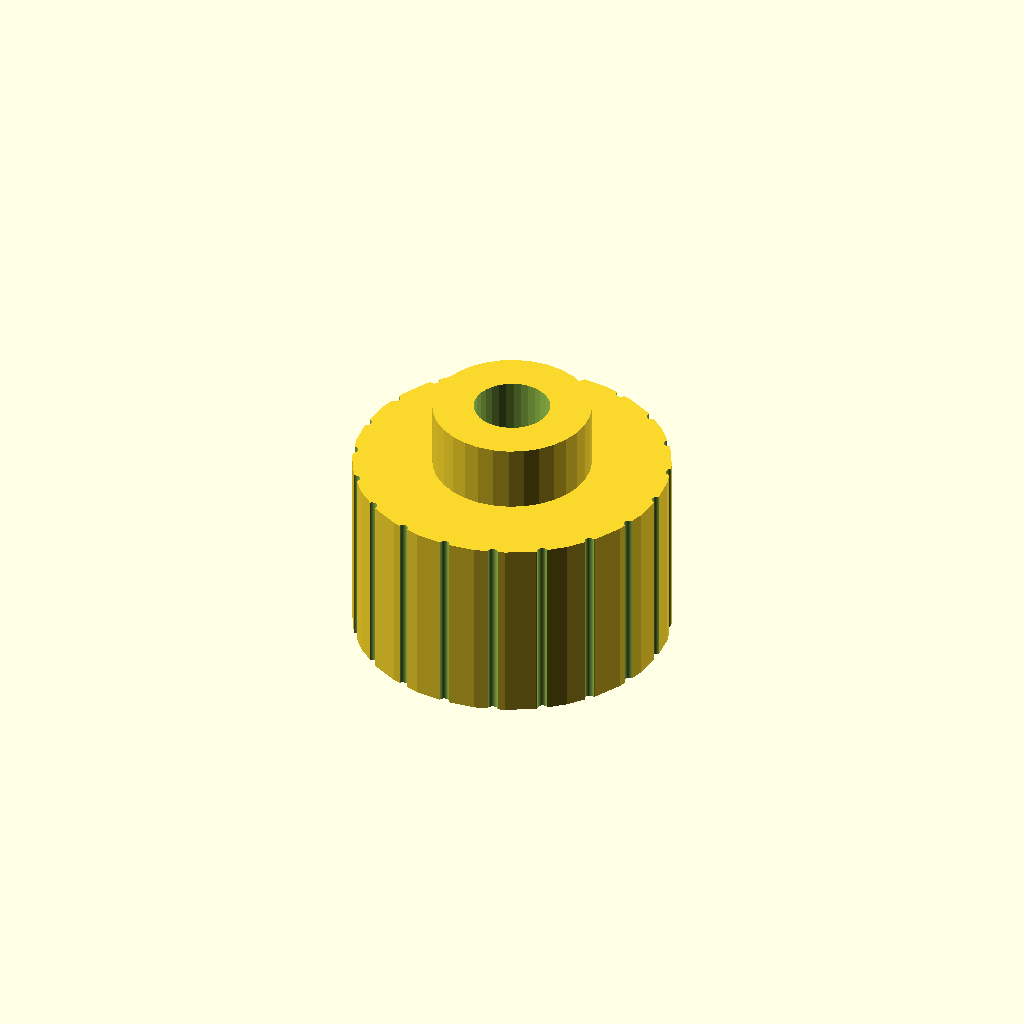
Cell 1: the model at its default parameters.
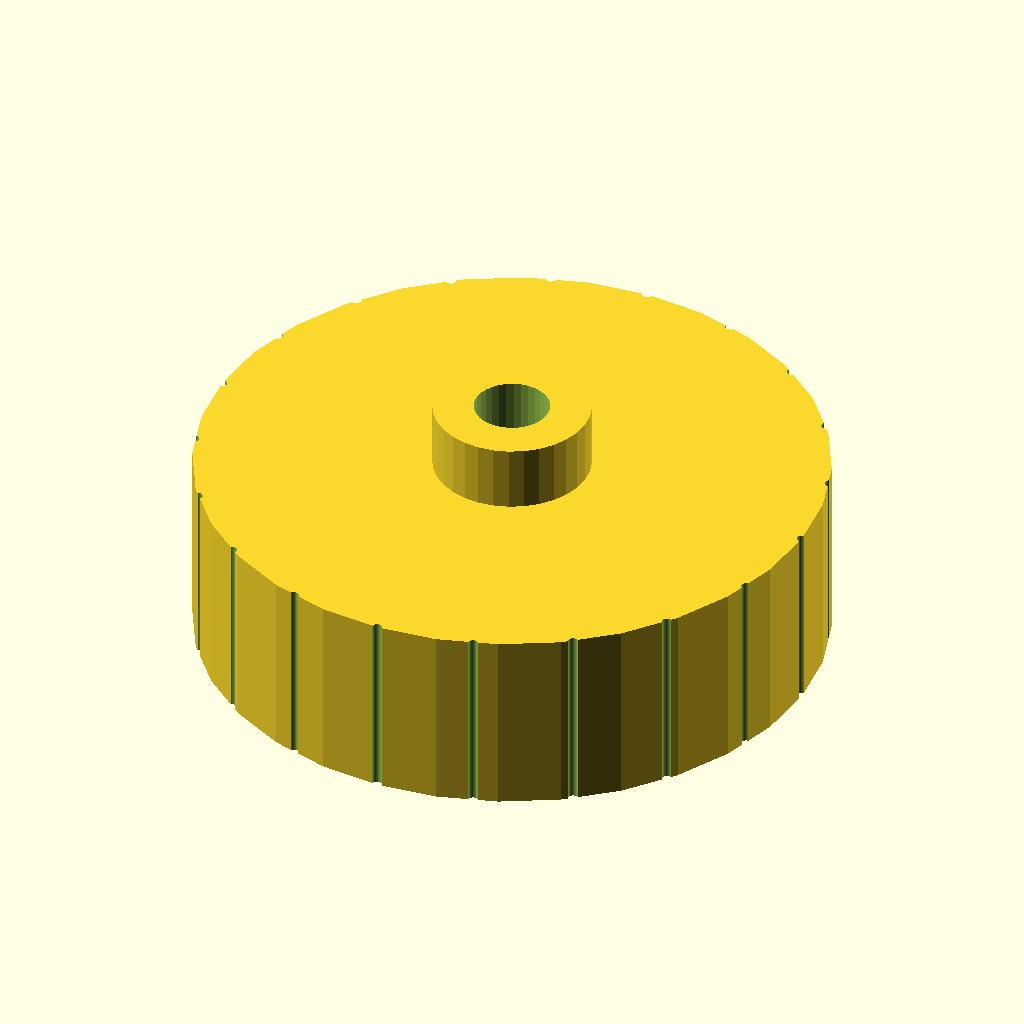
Cell 2: the same model with head_d = 50.
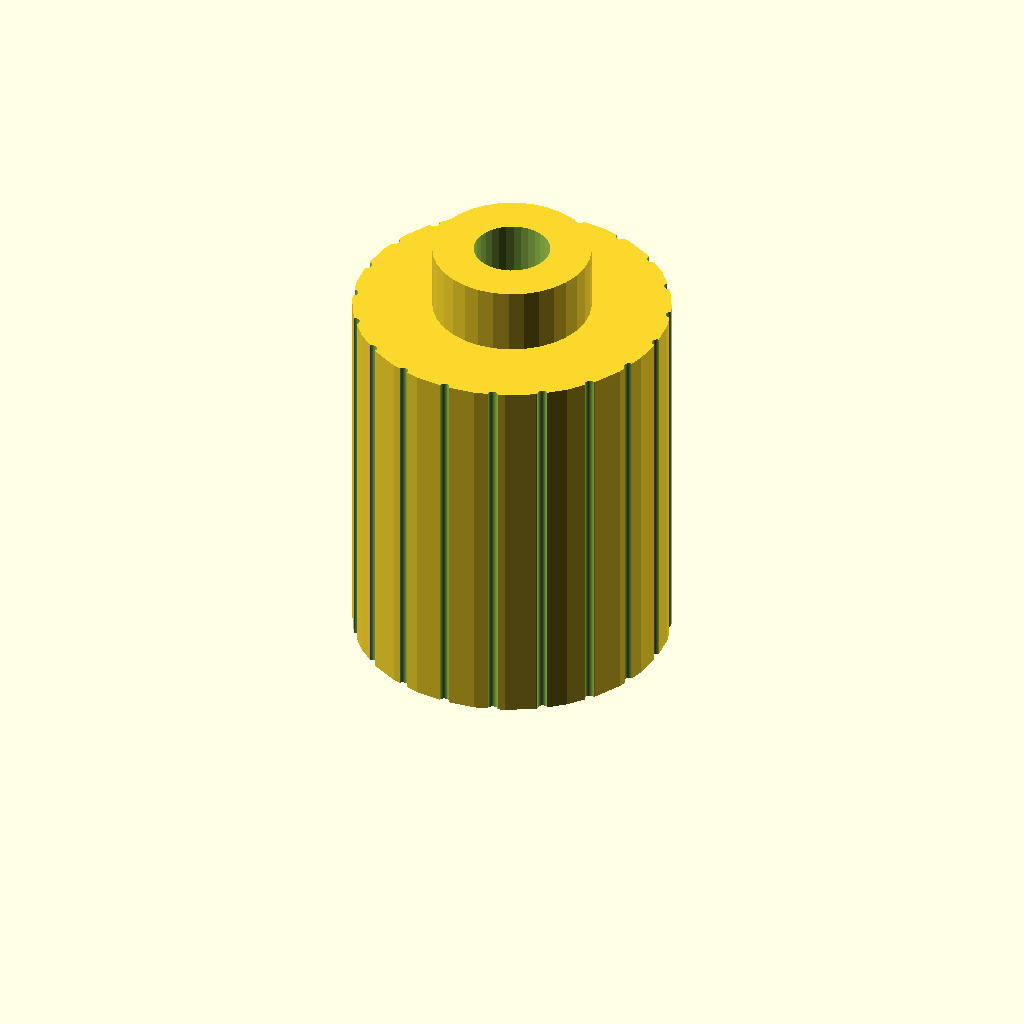
Cell 3: the same model with head_h = 30.
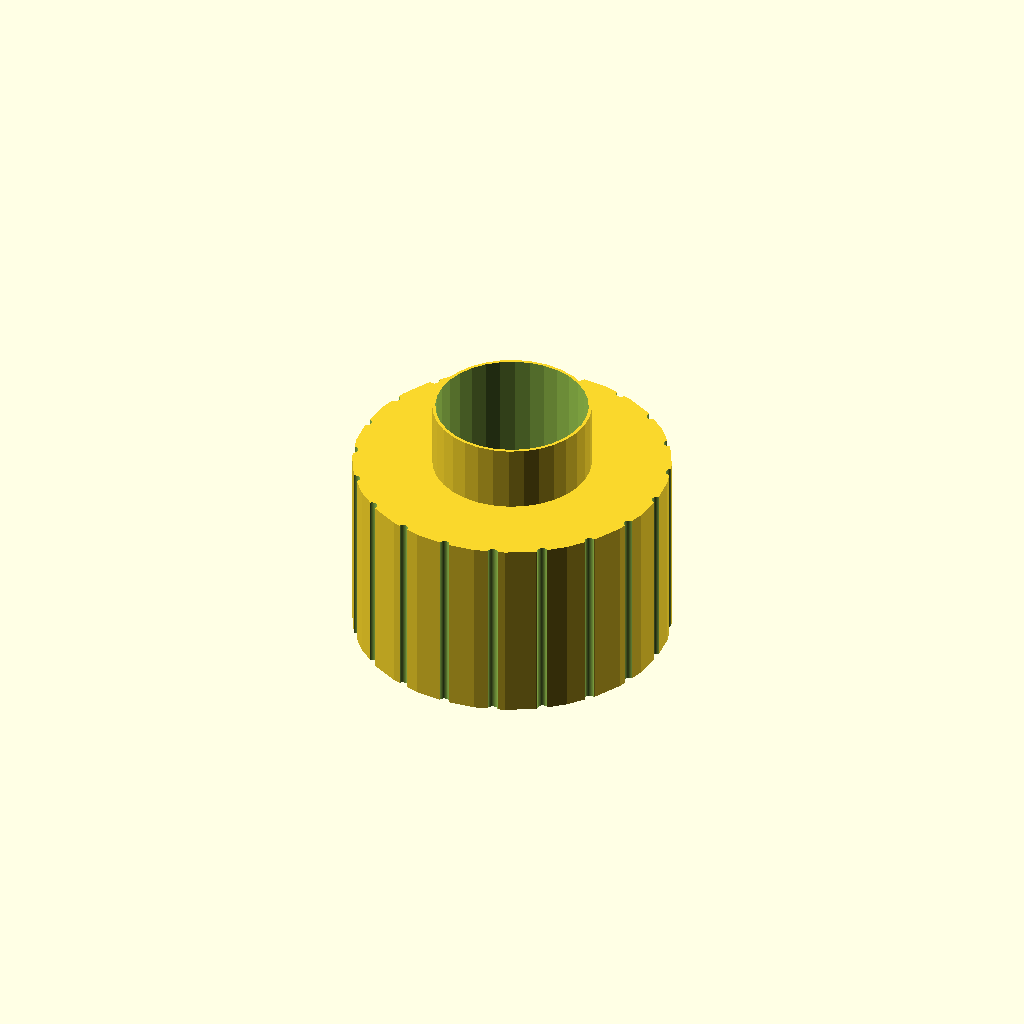
Cell 4: the same model with hole_d = 12.
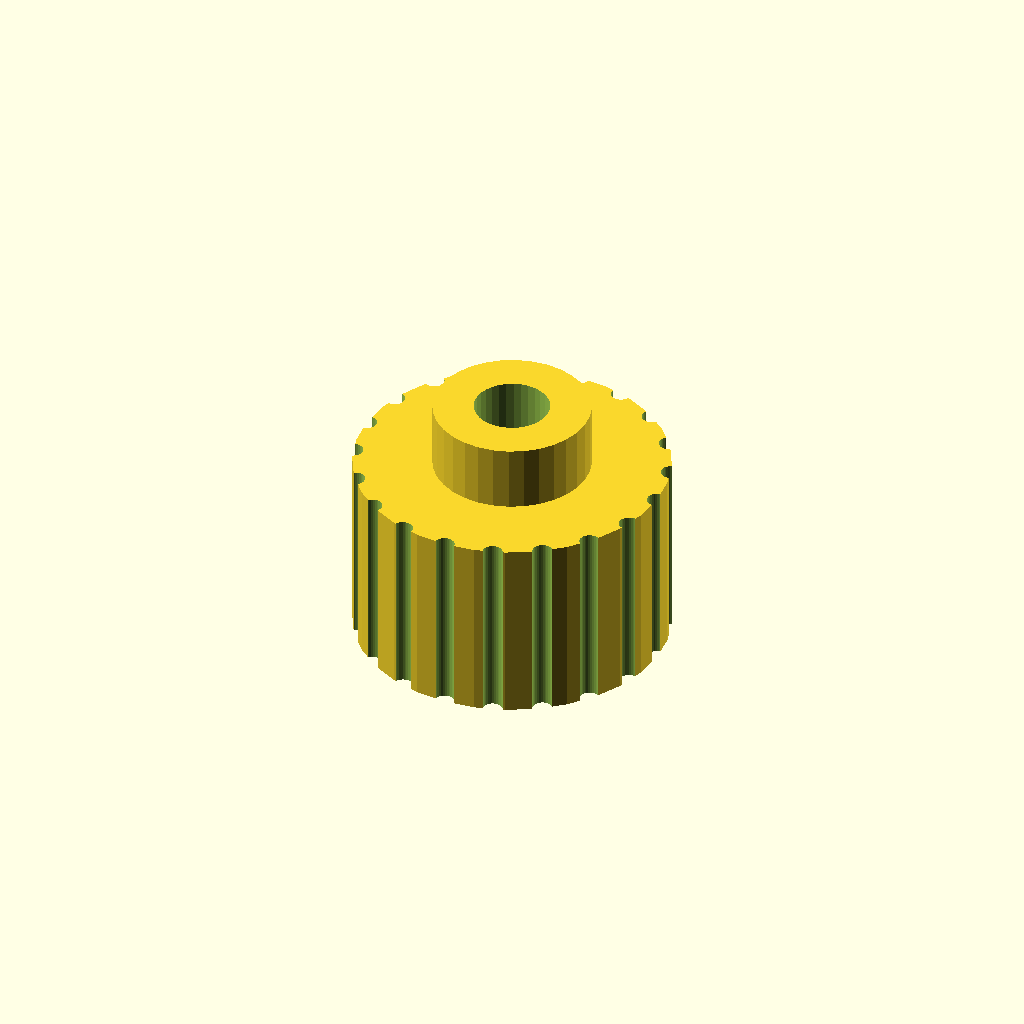
Cell 5: notch_d = 1.6 (everything else at default).
All cells are drawn from one camera (rotation 55°, 0°, 25°, orthographic, colour scheme Cornfield), so only the parameter changes between them.
Source of the model, optional_data/data/gen2/knobs/part_0055.scad:
$fn = 32;

// ----------------------------------------------------------------------
// Hand knob: 25 x 25 x 20.25 mm
// ----------------------------------------------------------------------

// --- parameters (mm) ---
head_d = 25;              // knob diameter
head_h = 15;              // knob height
hole_d = 6;               // shaft bore
set_d = 3.4;              // set screw tap hole
notch_d = 0.8;            // knurl groove diameter
knurl_n = 20;             // number of knurl grooves
cap_h = 5.25;             // raised centre cap
cap_d = 12.5;             // centre cap diameter

module body() {
  cylinder(h = head_h, d = head_d);
}

module cap() {
  translate([0, 0, head_h - 1]) cylinder(h = cap_h + 1, d = cap_d);
}

difference() {
  union() {
    body();
    cap();
  }
  translate([0, 0, -1]) cylinder(h = head_h + cap_h + 2, d = hole_d);
  /* knurl grooves */
  for (i = [0 : knurl_n - 1])
    rotate([0, 0, i * 360 / knurl_n])
      translate([head_d / 2, 0, -0.5])
        cylinder(h = head_h + 1, d = notch_d);
  translate([-head_d / 2 - 1, 0, head_h * 0.5]) rotate([0, 90, 0]) cylinder(h = head_d / 2 + 2, d = set_d);
}
Parameter table extracted from the source (name, type, default, range or options):
head_d: number, default 25
head_h: number, default 15
hole_d: number, default 6
set_d: number, default 3.4
notch_d: number, default 0.8
knurl_n: number, default 20
cap_h: number, default 5.25
cap_d: number, default 12.5
